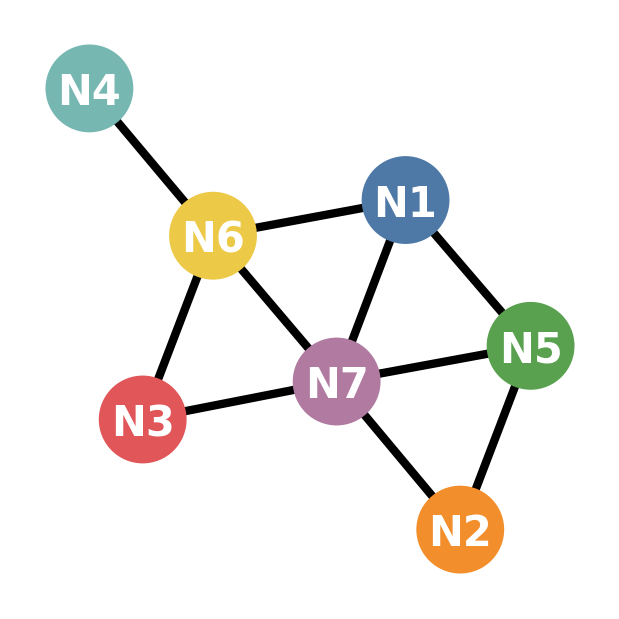
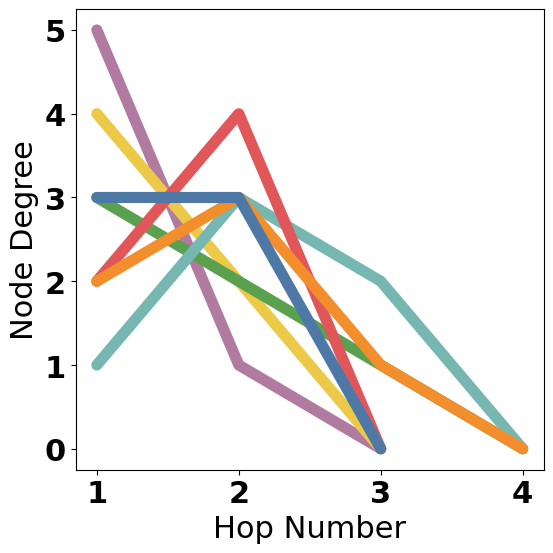
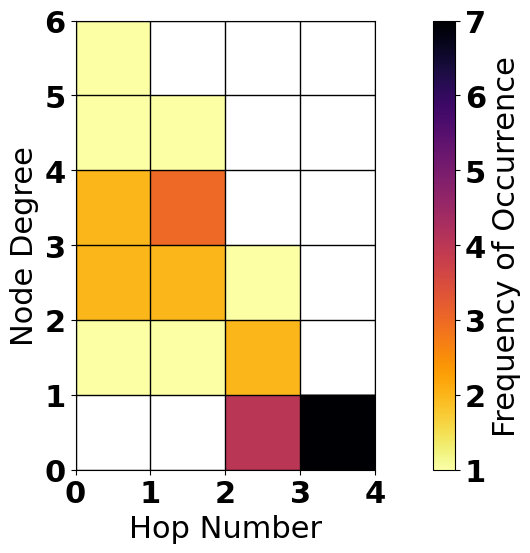
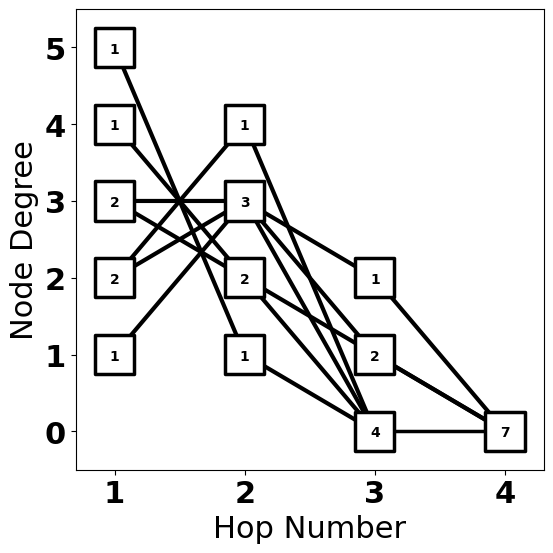

Write the Python code that produced these figures, in order.
import matplotlib.pyplot as plt
import matplotlib.ticker as ticker
import networkx as nx
import numpy as np
from copy import deepcopy

figure_size = 6

plt.rcParams.update(
    {
        "font.sans-serif": "Consolas",
        "font.weight": "bold",
        "font.size": 22,
    }
)

new_tableau_10 = [
    "#4e79a7",
    "#f28e2b",
    "#e15759",
    "#76b7b2",
    "#59a14f",
    "#edc948",
    "#b07aa1",
    "#ff9da7",
    "#9c755f",
    "#bab0ac",
]


def BFS_Census(G):
    D = nx.to_dict_of_dicts(G)
    Census_of_Nodes = []
    Census_of_Edges = []
    Census_of_Stubs = []
    for source_node in D.keys():
        Q = [source_node]
        visited_nodes = set(Q)
        visited_edges = set()
        visited_stubs = set()
        vector_of_node_degrees = []
        vector_of_edge_degrees = []
        vector_of_stub_degrees = []
        while len(Q) > 0:
            node_degree = 0
            edge_degree = 0
            stub_degree = 0
            current_stubs = set()
            upcoming_nodes = []
            for node in Q:
                neighbors = D[node].keys()
                for neighbor in neighbors:
                    if neighbor not in visited_nodes:
                        upcoming_nodes.append(neighbor)
                        node_degree += 1
                    visited_nodes.add(neighbor)
                    edge = (min(node, neighbor), max(node, neighbor))
                    if edge not in visited_edges:
                        edge_degree += 1
                    visited_edges.add(edge)
                    stub = (node, neighbor)
                    if stub not in visited_stubs:
                        stub_degree += 1
                    current_stubs.add(stub)
                    visited_stubs.add(stub)
            for stub in current_stubs:
                visited_stubs.add((stub[1], stub[0]))
            vector_of_node_degrees.append(node_degree)
            vector_of_edge_degrees.append(edge_degree)
            vector_of_stub_degrees.append(stub_degree)
            Q = upcoming_nodes
        Census_of_Nodes.append(vector_of_node_degrees)
        Census_of_Edges.append(vector_of_edge_degrees)
        Census_of_Stubs.append(vector_of_stub_degrees)
    return Census_of_Nodes, Census_of_Edges, Census_of_Stubs


def get_BMatrix_size(list_of_lists):
    max_length = 0
    largest_value = float("-inf")
    for sublist in list_of_lists:
        sublist_length = len(sublist)
        if sublist_length > max_length:
            max_length = sublist_length
        for value in sublist:
            if value > largest_value:
                largest_value = value
    if largest_value < 1:
        return 2, 2
    else:
        return max_length, largest_value + 1


def BMatrix_of_Census(Census_of):
    census_array = deepcopy(Census_of)
    # for signal in census_array:
    #     signal.insert(0, 1)
    matrix_X, matrix_Y = get_BMatrix_size(census_array)
    BMatrix_aggregate = np.zeros((matrix_X, matrix_Y))
    for signal in census_array:
        if len(signal) < matrix_X:
            signal += [0] * (matrix_X - len(signal))
        for row, col in enumerate(signal):
            BMatrix_aggregate[row][col] += 1
    return BMatrix_aggregate


###############################################################################

graph6_string = "F?qvW"

G = nx.from_graph6_bytes(graph6_string.encode())

G_pos = {
    0: (525, -214),
    1: (602, -648),
    2: (155, -503),
    3: (80, -67),
    4: (701, -406),
    5: (254, -261),
    6: (428, -453),
}

###############################################################################

fig, ax = plt.subplots(figsize=(figure_size, figure_size))
for edge in G.edges():
    x1, y1 = G_pos[edge[0]]
    x2, y2 = G_pos[edge[1]]
    ax.plot(
        [x1, x2],
        [y1, y2],
        "k-",
        linewidth=6,
        zorder=0,
    )
x_values = [pos[0] for pos in G_pos.values()]
y_values = [pos[1] for pos in G_pos.values()]
for idx, x_value in enumerate(x_values):
    ax.scatter(
        x_value,
        y_values[idx],
        s=4000,
        c=new_tableau_10[idx],
        edgecolors="none",
        zorder=1,
    )
    ax.annotate(
        "N" + str(idx + 1),
        (
            x_value,
            y_values[idx] - 5,
        ),
        color="w",
        size=30,
        weight="bold",
        va="center",
        ha="center",
        zorder=2,
        fontname="Arial",
    )
ax.set_position([0, 0, 1, 1])
ax.margins(0.18)
plt.axis("off")

# plt.show(block=False)

plt.savefig("DS_01.png", format="png", dpi=800)
plt.close()

###############################################################################

Census_of_Nodes, _, _ = BFS_Census(G)

# print()
# for idx, trajectory in enumerate(Census_of_Nodes):
#     print(idx, "\t", trajectory)
# print()

fig, ax = plt.subplots(figsize=(figure_size, figure_size))

for idx, trajectory in enumerate(Census_of_Nodes):
    ax.plot(
        list(range(1, len(Census_of_Nodes[idx]) + 1)),
        trajectory,
        "-",
        color=new_tableau_10[idx],
        markersize=10,
        linewidth=8,
        zorder=-idx,
        solid_capstyle="round",
    )
ax.set_xlabel("Hop Number")
ax.set_ylabel("Node Degree")
ax.xaxis.set_major_locator(ticker.MaxNLocator(integer=True))
ax.yaxis.set_major_locator(ticker.MaxNLocator(integer=True))
plt.tight_layout()

# plt.show(block=False)

plt.savefig("DS_03.png", format="png", dpi=800)
plt.close()

###############################################################################

BMatrix_of_Node = BMatrix_of_Census(Census_of_Nodes)
BMatrix_of_Node[BMatrix_of_Node == 0.0] = np.nan

BN = BMatrix_of_Node

fig, ax = plt.subplots(figsize=(figure_size, figure_size))
ax.pcolor(BN.T, cmap="inferno_r", edgecolors="k")
ax.set_xlabel("Hop Number")
ax.set_ylabel("Node Degree")
ax.xaxis.set_major_locator(ticker.MaxNLocator(integer=True))
ax.yaxis.set_major_locator(ticker.MaxNLocator(integer=True))
ax.set_aspect("equal")
ax.grid(True, which="both", color="k", linewidth=1)

cbar = fig.colorbar(ax.pcolormesh(BN.T, cmap="inferno_r"), pad=0.12)
cbar.set_label("Frequency of Occurrence")
cbar.ax.yaxis.set_major_locator(ticker.MaxNLocator(integer=True))
# cbar.ax.yaxis.set_label_position("left")
# cbar.ax.yaxis.set_ticks_position("left")
plt.tight_layout()

# plt.show(block=False)

plt.savefig("DS_05.png", format="png", dpi=800)
plt.close()

###############################################################################

fig, ax = plt.subplots(figsize=(figure_size, figure_size))
x_values = []
y_values = []
z_values = []
z_stores = []
for x, row in enumerate(BMatrix_of_Node):
    for y, value in enumerate(row):
        x_values.append(x + 1)
        y_values.append(y)
        z_values.append(value)
        z_stores.append(value * 0)
ax.scatter(
    x_values,
    y_values,
    s=800,
    c=z_stores,
    marker="s",
    # cmap="inferno_r",
    cmap="Greys",
    edgecolors="k",
    linewidth=2.5,
    zorder=1,
)

for idx, z_value in enumerate(z_values):
    if not np.isnan(z_value):
        ax.annotate(
            int(z_value),
            (
                x_values[idx],
                y_values[idx] - 0.015,
            ),
            color="k",
            size=10,
            va="center",
            ha="center",
            zorder=2,
        )


for idx, trajectory in enumerate(Census_of_Nodes):
    ax.plot(
        list(range(1, len(Census_of_Nodes[idx]) + 1)),
        trajectory,
        c="k",
        markersize=10,
        linewidth=3,
        zorder=0,
    )
ax.plot(
    [3, 4],
    [0, 0],
    c="k",
    markersize=10,
    linewidth=2.5,
    zorder=0,
)
ax.set_xlabel("Hop Number")
ax.set_ylabel("Node Degree")
ax.xaxis.set_major_locator(ticker.MaxNLocator(integer=True))
ax.yaxis.set_major_locator(ticker.MaxNLocator(integer=True))
ax.margins(0.1)
plt.tight_layout()

# plt.show(block=False)

plt.savefig("DS_04.png", format="png", dpi=800)
plt.close()

###############################################################################

fig = plt.figure(figsize=(figure_size, figure_size))
ax = fig.add_subplot(111)
ax.axis([0, 100, 0, 100])

linespacing = 0
for i, line in enumerate(Census_of_Nodes):
    ax.text(
        6,
        94.5 - linespacing,
        "     " + str(line),
        ha="left",
        va="top",
        fontsize=23,
    )
    linespacing += 13.15

linespacing = 0
for i, line in enumerate(Census_of_Nodes):
    ax.text(
        6,
        94.5 - linespacing,
        "N" + str(i + 1),
        ha="left",
        va="top",
        fontsize=29,
        color=new_tableau_10[i],
        fontname="Arial",
        fontweight="bold",
    )
    linespacing += 13.15
plt.axis("off")

# plt.show(block=False)

plt.savefig("DS_02.png", format="png", dpi=800)
plt.close()

###############################################################################

plt.show()
